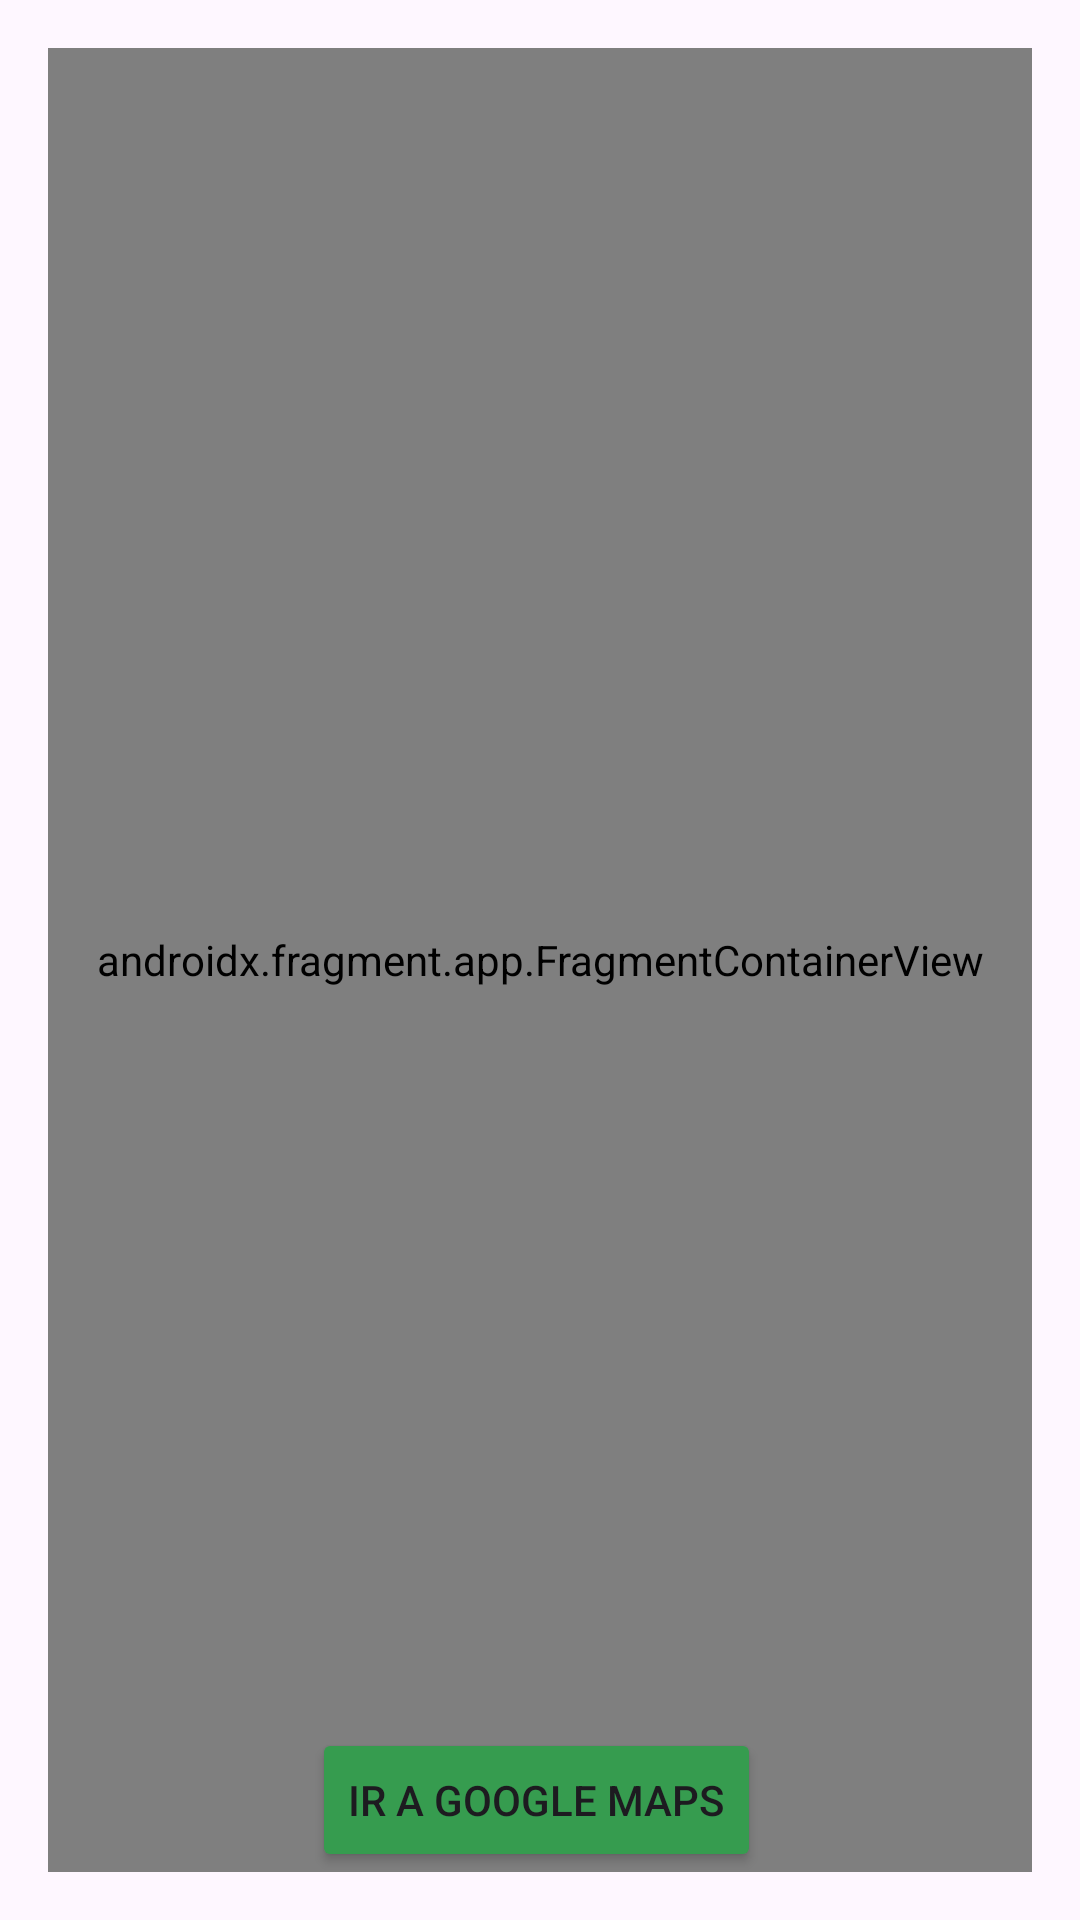

Layout XML and referenced resources for this Android screen:
<!-- AndroidManifest.xml: application theme Theme.PM1E2Grupo5 -->
<!-- res/layout/activity_ubicacion.xml -->
<RelativeLayout xmlns:android="http://schemas.android.com/apk/res/android"
    android:layout_width="match_parent"
    android:layout_height="match_parent"
    xmlns:tools="http://schemas.android.com/tools"
    tools:context=".Ubicacion"
    android:padding="16dp">


    <androidx.fragment.app.FragmentContainerView
        android:id="@+id/map"
        android:name="com.google.android.gms.maps.SupportMapFragment"
        android:layout_width="match_parent"
        android:layout_height="match_parent"
        android:layout_below="@id/map"/>


    <LinearLayout
        android:layout_width="match_parent"
        android:layout_height="wrap_content"
        android:orientation="horizontal"
        android:gravity="center"
        android:layout_marginTop="8dp"
        android:layout_alignParentBottom="true">


        <Button
            android:id="@+id/irGoogleMaps"
            android:layout_width="wrap_content"
            android:layout_height="wrap_content"
            android:layout_marginEnd="2dp"
            android:backgroundTint="#369C4F"
            android:text="Ir a google maps" />
    </LinearLayout>
</RelativeLayout>
<!-- resources referenced by this layout -->
<resources>
  <style name="Theme.PM1E2Grupo5" parent="Base.Theme.PM1E2Grupo5" />
  <style name="Base.Theme.PM1E2Grupo5" parent="Theme.Material3.DayNight.NoActionBar">
          
          
      </style>
</resources>
